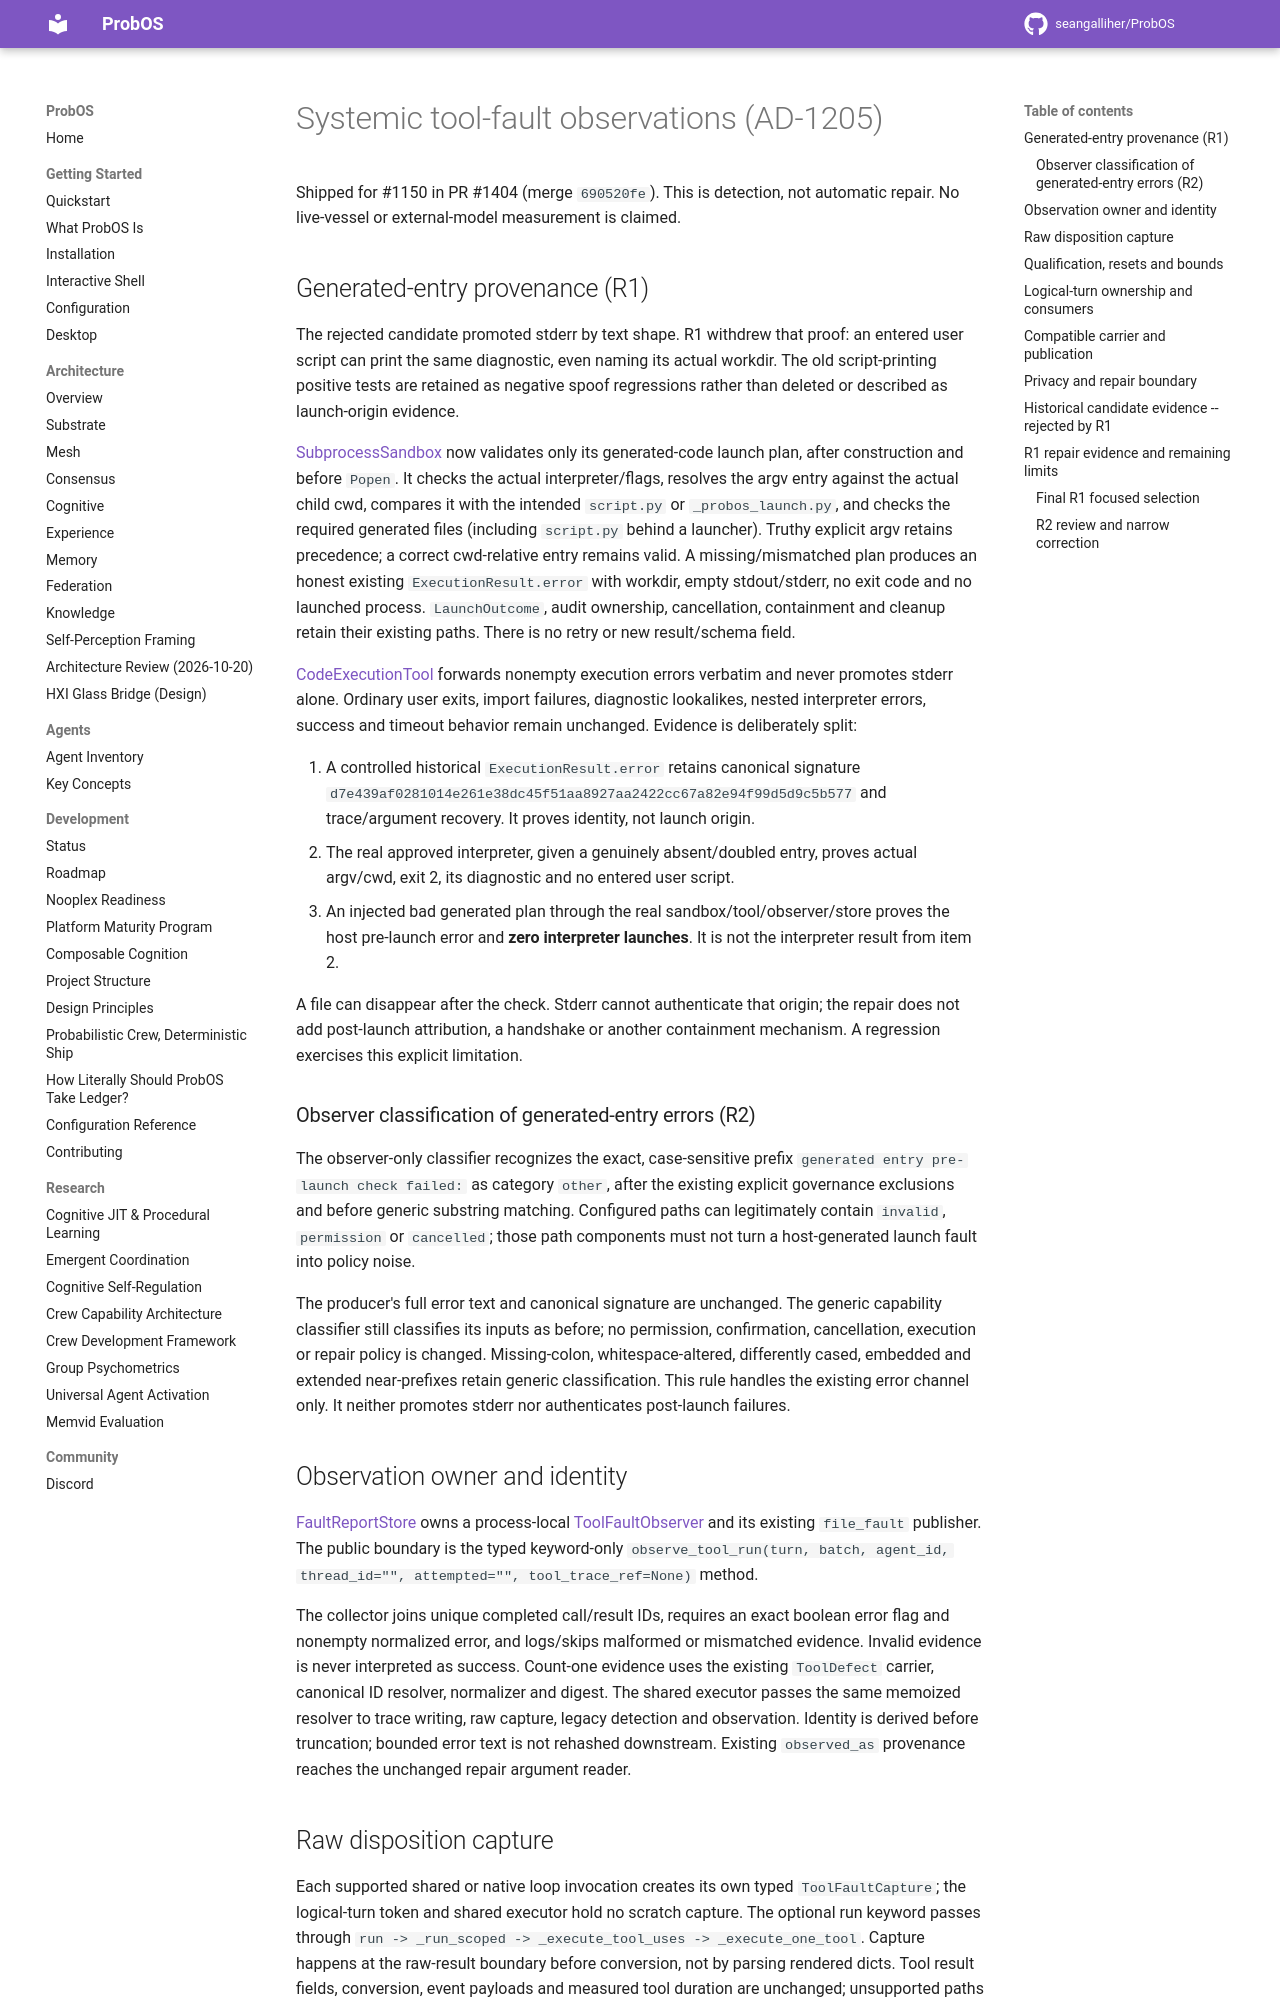

repository: seangalliher/ProbOS · page: development/systemic-tool-faults/index.html · generator: mkdocs

# Systemic tool-fault observations (AD-1205)

Shipped for #1150 in PR #1404 (merge `690520fe`). This is detection, not
automatic repair. No live-vessel or external-model measurement is claimed.

## Generated-entry provenance (R1)

The rejected candidate promoted stderr by text shape. R1 withdrew that proof:
an entered user script can print the same diagnostic, even naming its actual
workdir. The old script-printing positive tests are retained as negative spoof
regressions rather than deleted or described as launch-origin evidence.

[SubprocessSandbox](../../src/probos/execution/isolation.py) now validates only
its generated-code launch plan, after construction and before `Popen`. It checks
the actual interpreter/flags, resolves the argv entry against the actual child
cwd, compares it with the intended `script.py` or `_probos_launch.py`, and checks
the required generated files (including `script.py` behind a launcher). Truthy
explicit argv retains precedence; a correct cwd-relative entry remains valid.
A missing/mismatched plan produces an honest existing `ExecutionResult.error`
with workdir, empty stdout/stderr, no exit code and no launched process.
`LaunchOutcome`, audit ownership, cancellation, containment and cleanup retain
their existing paths. There is no retry or new result/schema field.

[CodeExecutionTool](../../src/probos/tools/code_execution_tool.py) forwards
nonempty execution errors verbatim and never promotes stderr alone. Ordinary
user exits, import failures, diagnostic lookalikes, nested interpreter errors,
success and timeout behavior remain unchanged. Evidence is deliberately split:

1. A controlled historical `ExecutionResult.error` retains canonical signature
   `d7e439af0281014e261e38dc45f51aa8927aa2422cc67a82e94f99d5d9c5b577`
   and trace/argument recovery. It proves identity, not launch origin.
2. The real approved interpreter, given a genuinely absent/doubled entry, proves
   actual argv/cwd, exit 2, its diagnostic and no entered user script.
3. An injected bad generated plan through the real sandbox/tool/observer/store
   proves the host pre-launch error and **zero interpreter launches**. It is not
   the interpreter result from item 2.

A file can disappear after the check. Stderr cannot authenticate that origin;
the repair does not add post-launch attribution, a handshake or another
containment mechanism. A regression exercises this explicit limitation.

### Observer classification of generated-entry errors (R2)

The observer-only classifier recognizes the exact, case-sensitive prefix
`generated entry pre-launch check failed:` as category `other`, after the
existing explicit governance exclusions and before generic substring matching.
Configured paths can legitimately contain `invalid`, `permission` or
`cancelled`; those path components must not turn a host-generated launch fault
into policy noise.

The producer's full error text and canonical signature are unchanged. The
generic capability classifier still classifies its inputs as before; no
permission, confirmation, cancellation, execution or repair policy is changed.
Missing-colon, whitespace-altered, differently cased, embedded and extended
near-prefixes retain generic classification. This rule handles the existing
error channel only. It neither promotes stderr nor authenticates post-launch
failures.

## Observation owner and identity

[FaultReportStore](../../src/probos/fault_report.py) owns a process-local
[ToolFaultObserver](../../src/probos/fault_detection.py) and its existing
`file_fault` publisher. The public boundary is the typed keyword-only
`observe_tool_run(turn, batch, agent_id, thread_id="", attempted="",
tool_trace_ref=None)` method.

The collector joins unique completed call/result IDs, requires an exact boolean
error flag and nonempty normalized error, and logs/skips malformed or mismatched
evidence. Invalid evidence is never interpreted as success. Count-one evidence
uses the existing `ToolDefect` carrier, canonical ID resolver, normalizer and
digest. The shared executor passes the same memoized resolver to trace writing,
raw capture, legacy detection and observation. Identity is derived before truncation; bounded
error text is not rehashed downstream. Existing `observed_as` provenance reaches
the unchanged repair argument reader.
